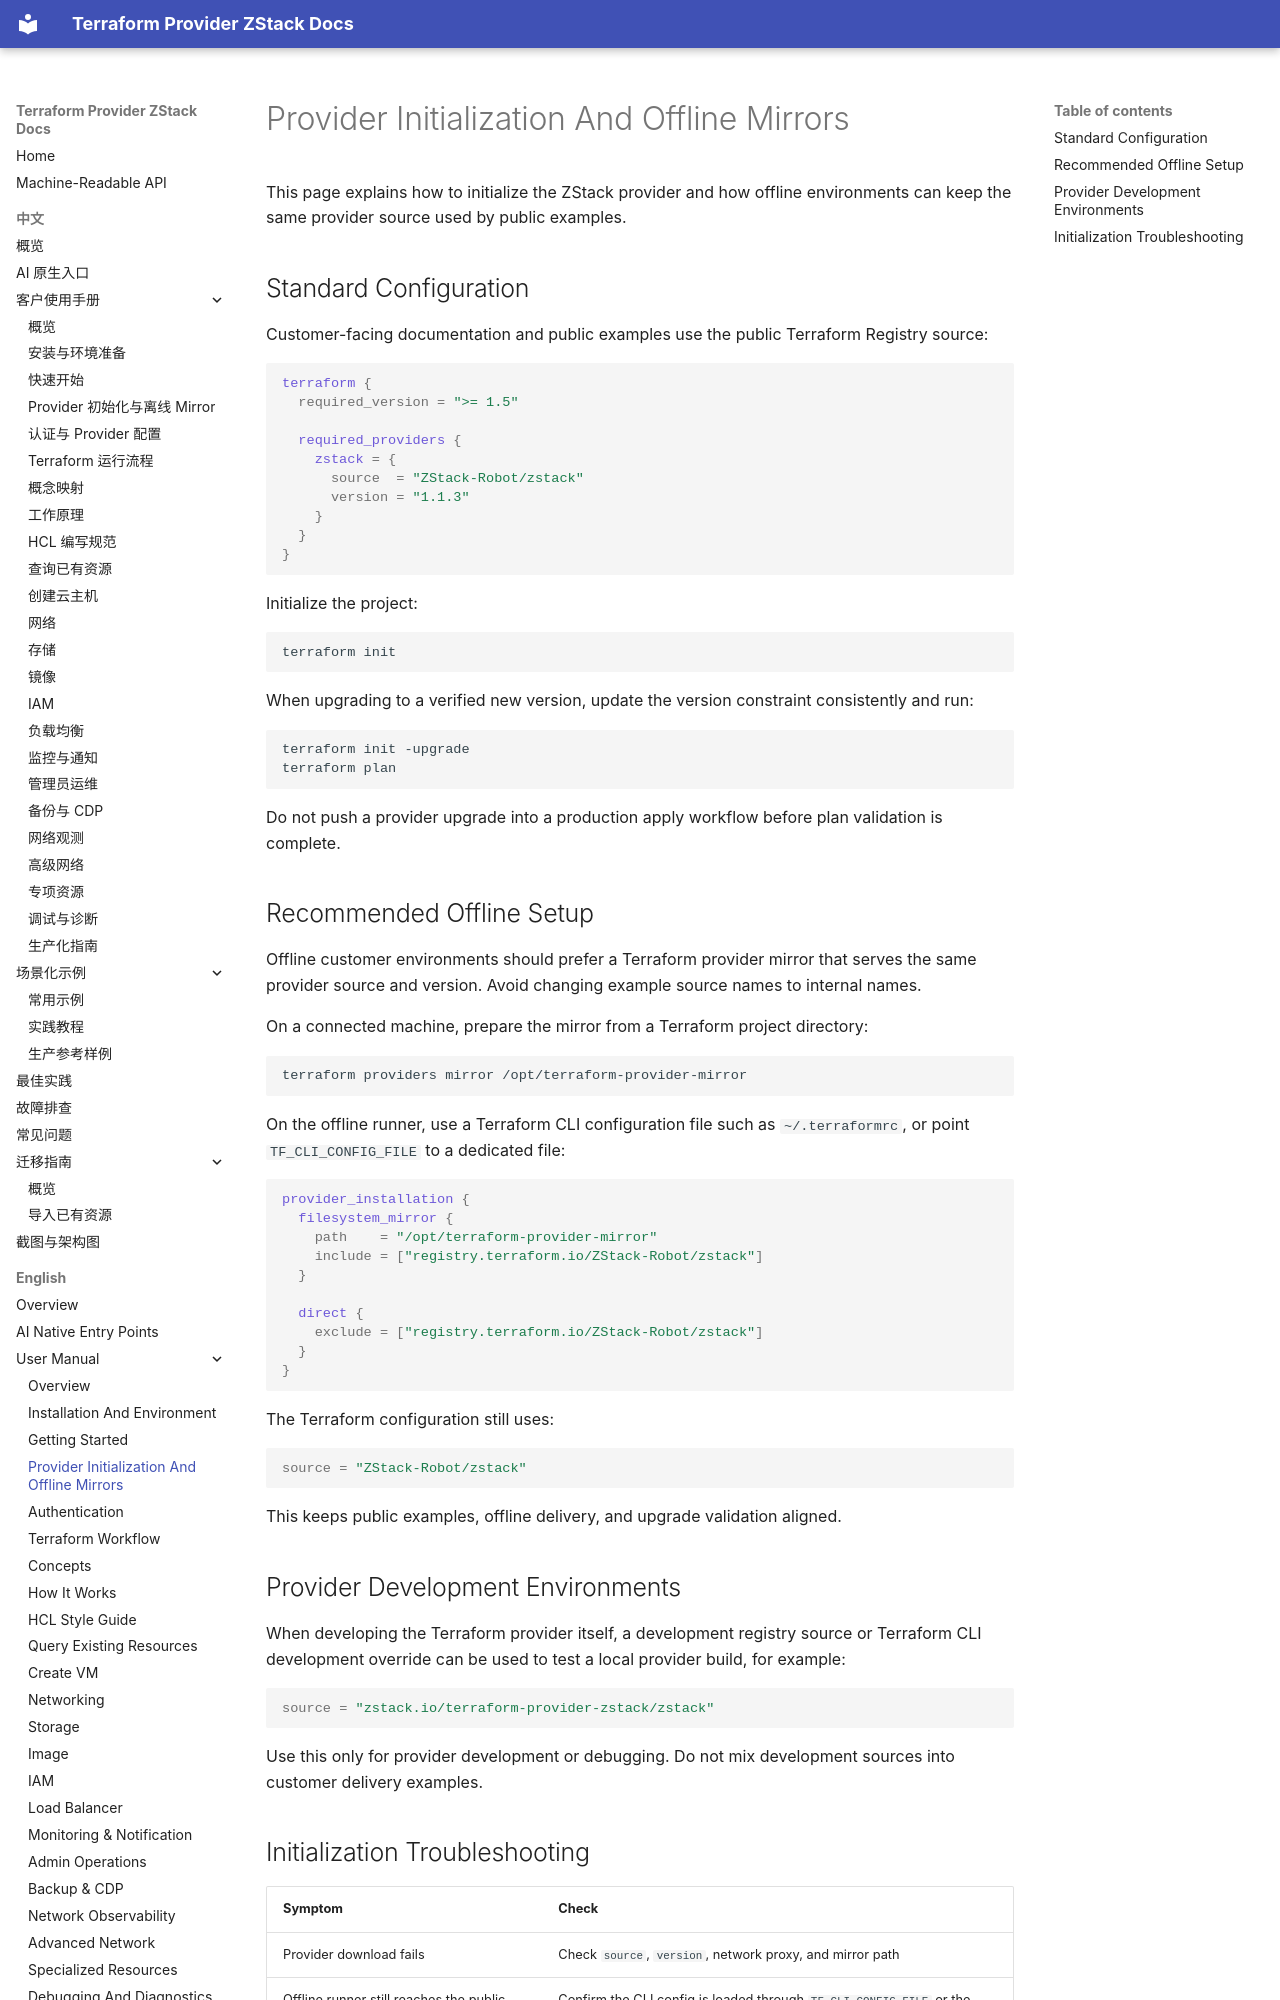

repository: terraform-zstack-modules/terraform-provider-zstack-docs · page: en/manual/provider-init-mirror/index.html · generator: mkdocs

# Provider Initialization And Offline Mirrors

This page explains how to initialize the ZStack provider and how offline
environments can keep the same provider source used by public examples.

## Standard Configuration

Customer-facing documentation and public examples use the public Terraform
Registry source:

```hcl
terraform {
  required_version = ">= 1.5"

  required_providers {
    zstack = {
      source  = "ZStack-Robot/zstack"
      version = "1.1.3"
    }
  }
}
```

Initialize the project:

```bash
terraform init
```

When upgrading to a verified new version, update the version constraint
consistently and run:

```bash
terraform init -upgrade
terraform plan
```

Do not push a provider upgrade into a production apply workflow before plan
validation is complete.

## Recommended Offline Setup

Offline customer environments should prefer a Terraform provider mirror that
serves the same provider source and version. Avoid changing example source names
to internal names.

On a connected machine, prepare the mirror from a Terraform project directory:

```bash
terraform providers mirror /opt/terraform-provider-mirror
```

On the offline runner, use a Terraform CLI configuration file such as
`~/.terraformrc`, or point `TF_CLI_CONFIG_FILE` to a dedicated file:

```hcl
provider_installation {
  filesystem_mirror {
    path    = "/opt/terraform-provider-mirror"
    include = ["registry.terraform.io/ZStack-Robot/zstack"]
  }

  direct {
    exclude = ["registry.terraform.io/ZStack-Robot/zstack"]
  }
}
```

The Terraform configuration still uses:

```hcl
source = "ZStack-Robot/zstack"
```

This keeps public examples, offline delivery, and upgrade validation aligned.

## Provider Development Environments

When developing the Terraform provider itself, a development registry source or
Terraform CLI development override can be used to test a local provider build,
for example:

```hcl
source = "zstack.io/terraform-provider-zstack/zstack"
```

Use this only for provider development or debugging. Do not mix development
sources into customer delivery examples.
